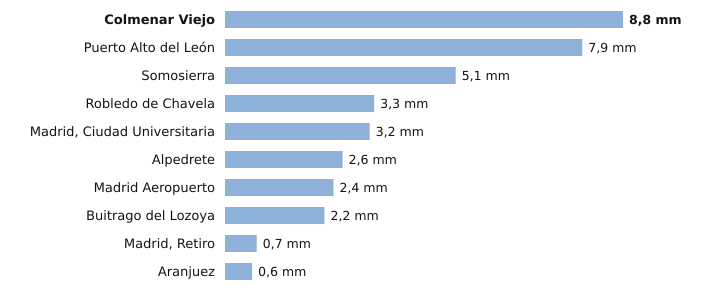

The file beside this chart, header and first rows:
estacion, provincia, indicativo, mm_6_dias_anteriores, mm_hoy, mm_7_dias, horas_de_hoy
Colmenar Viejo, Madrid, 3191E, 8.8, 0.0, 8.8, 1
Puerto Alto del León, Madrid, 3266A, 7.9, 0.0, 7.9, 1
Somosierra, Madrid, 3111D, 5.1, 0.0, 5.1, 1
Robledo de Chavela, Madrid, 3338, 3.3, 0.0, 3.3, 1
Madrid, Ciudad Universitaria, Madrid, 3194U, 3.2, 0.0, 3.2, 1
Alpedrete, Madrid, 3268C, 2.6, 0.0, 2.6, 1
Madrid Aeropuerto, Madrid, 3129, 2.4, 0.0, 2.4, 1
Buitrago del Lozoya, Madrid, 3110C, 2.2, 0.0, 2.2, 1
Madrid, Retiro, Madrid, 3195, 0.7, 0.0, 0.7, 1
Aranjuez, Madrid, 3100B, 0.6, 0.0, 0.6, 1
